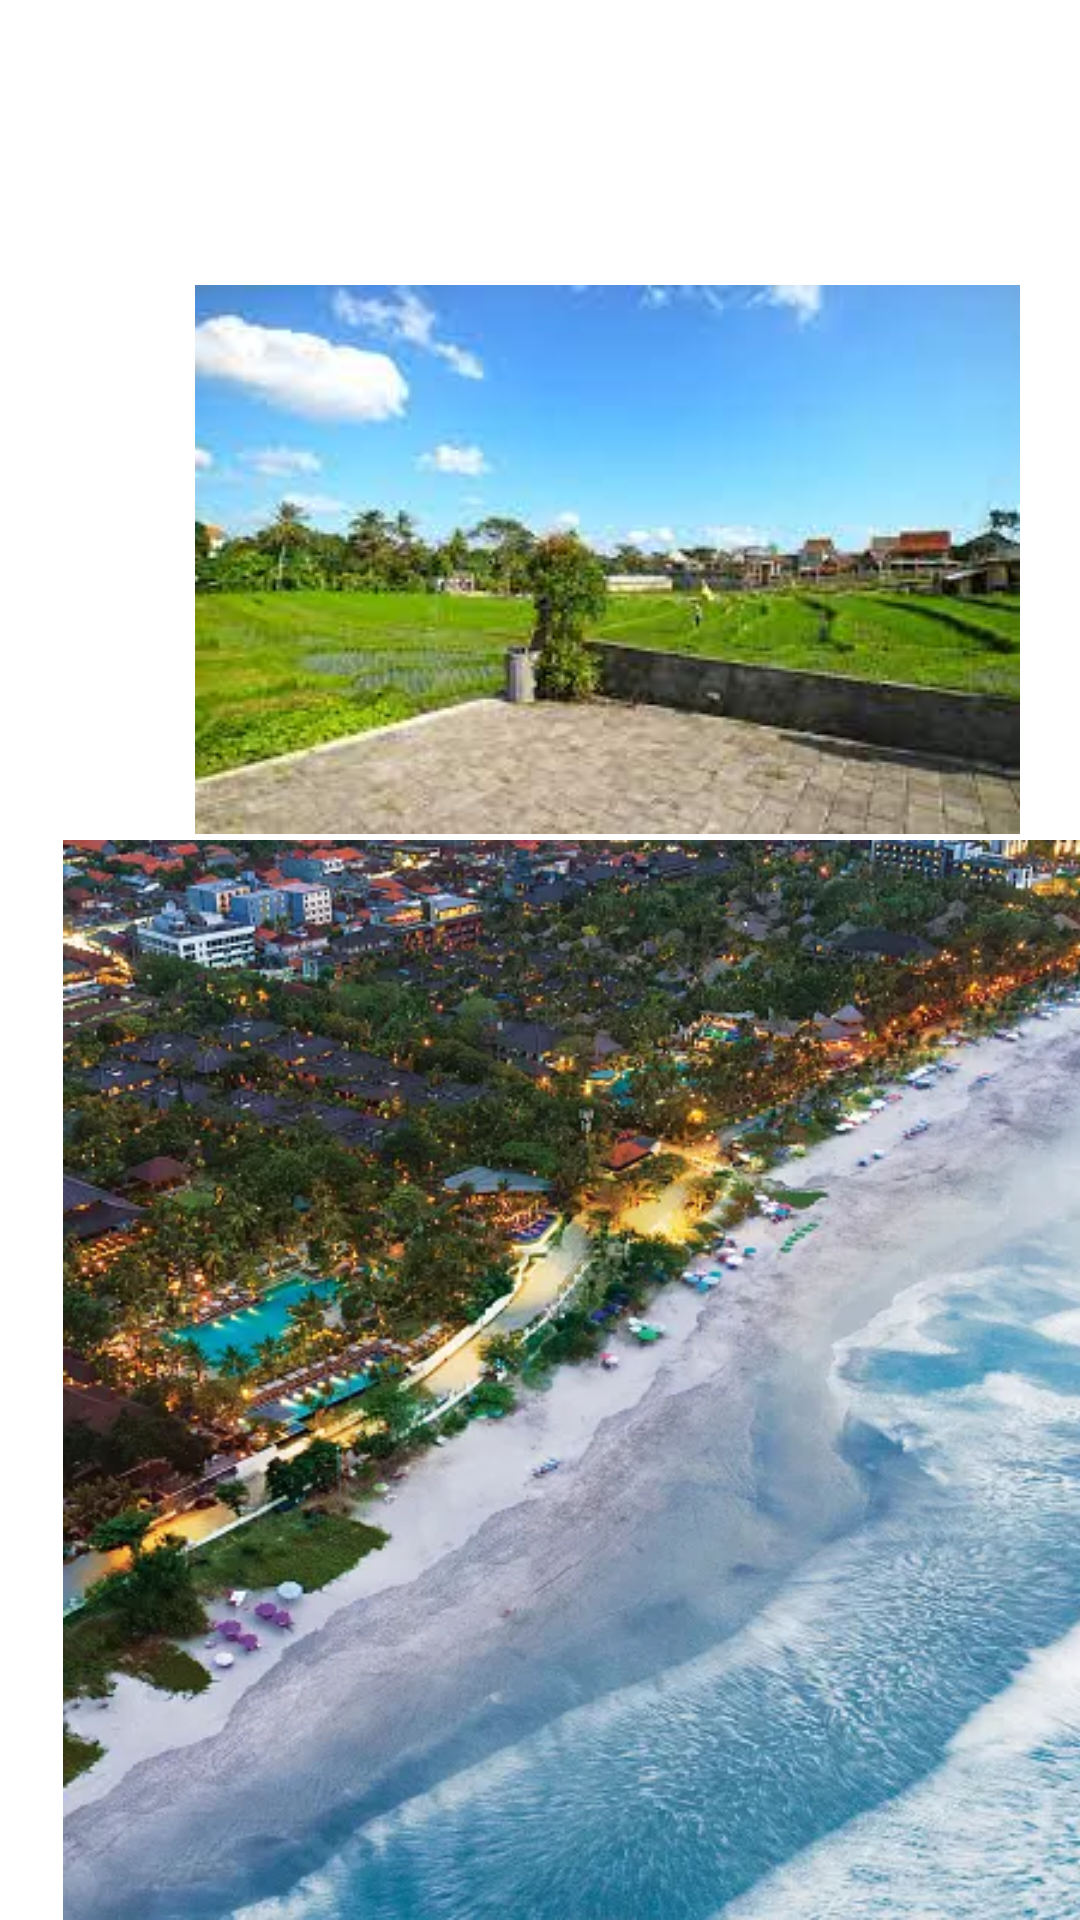

Produce the Android XML layout that renders to this screen, including the resource entries it uses.
<!-- AndroidManifest.xml: application theme Theme.Guesthouse -->
<!-- res/layout/fragment_nearme.xml -->
<?xml version="1.0" encoding="utf-8"?>
<FrameLayout xmlns:android="http://schemas.android.com/apk/res/android"
    xmlns:tools="http://schemas.android.com/tools"
    android:layout_width="match_parent"
    android:layout_height="match_parent"
    tools:context=".nearme">

    <ImageView
        android:id="@+id/im_sawah"
        android:layout_marginTop="95dp"
        android:layout_width="wrap_content"
        android:layout_height="wrap_content"
        android:layout_marginLeft="65dp"
        android:src="@drawable/rice_fields"/>

    <TextView
        android:id="@+id/tv_sawah"
        android:layout_width="wrap_content"
        android:layout_height="wrap_content"
        android:layout_marginLeft="150dp"
        android:layout_marginTop="280dp"
        android:text="Rice Fields" />

    <ImageView
        android:id="@+id/im_beach"
        android:layout_width="362dp"
        android:layout_height="wrap_content"
        android:layout_marginLeft="20dp"
        android:layout_marginTop="280dp"
        android:src="@drawable/beach" />

    <TextView
        android:id="@+id/tv_beach"
        android:layout_width="wrap_content"
        android:layout_height="wrap_content"
        android:layout_marginLeft="160dp"
        android:layout_marginTop="690dp"
        android:text="Beach" />

</FrameLayout>
<!-- resources referenced by this layout -->
<resources>
  <!-- drawable beach: webp bitmap (drawable, 65852 bytes) -->
  <!-- drawable rice_fields: jpg bitmap (drawable, 8529 bytes) -->
  <style name="Theme.Guesthouse" parent="Theme.MaterialComponents.DayNight.DarkActionBar">
          
          <item name="colorPrimary">@color/purple_500</item>
          <item name="colorPrimaryVariant">@color/purple_700</item>
          <item name="colorOnPrimary">@color/white</item>
          
          <item name="colorSecondary">@color/teal_200</item>
          <item name="colorSecondaryVariant">@color/teal_700</item>
          <item name="colorOnSecondary">@color/black</item>
          
          <item name="android:statusBarColor" tools:targetApi="l">?attr/colorPrimaryVariant</item>
          
      </style>
  <!-- not gathered from this repository: default colours our renderer supplied (Android Studio template values) -->
  <color name="purple_500">#FF6200EE</color>
  <color name="purple_700">#FF3700B3</color>
  <color name="teal_200">#FF03DAC5</color>
  <color name="teal_700">#FF018786</color>
  <color name="black">#FF000000</color>
  <color name="white">#FFFFFFFF</color>
</resources>
